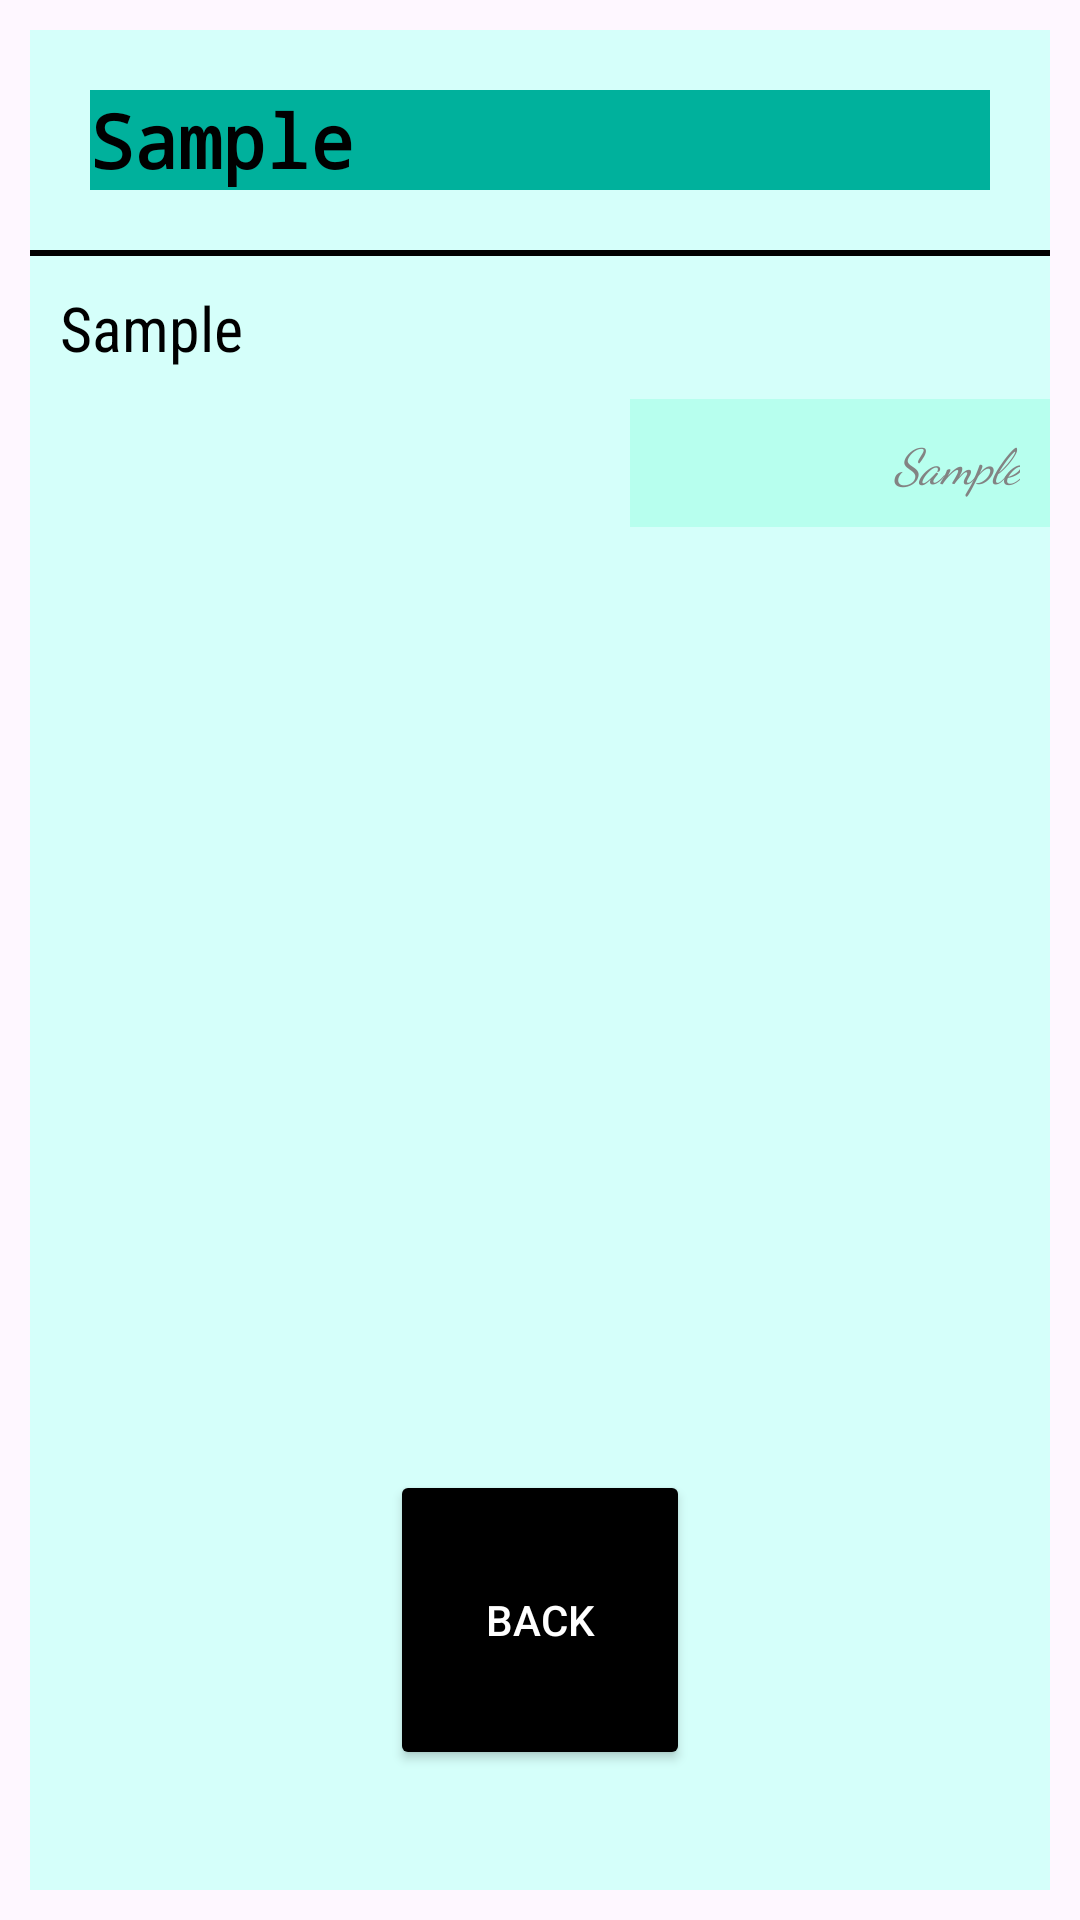

Here is an Android app screen rendered from its layout file. Give the layout XML and the strings, colors and styles it references.
<!-- AndroidManifest.xml: application theme Theme.CampusAggreg -->
<!-- res/layout/activity_output_screen.xml -->
<?xml version="1.0" encoding="utf-8"?>
<RelativeLayout xmlns:android="http://schemas.android.com/apk/res/android"
    xmlns:app="http://schemas.android.com/apk/res-auto"
    xmlns:tools="http://schemas.android.com/tools"
    android:layout_width="match_parent"
    android:layout_height="match_parent"
    tools:context=".OutputScreen">

    <LinearLayout
        android:layout_width="match_parent"
        android:layout_height="match_parent"
        android:orientation="vertical"
        android:id="@+id/layout"
        android:layout_margin="10dp"
        android:background="#D5FFFA"
        >

        <TextView
            android:layout_width="match_parent"
            android:layout_height="wrap_content"
            android:id="@+id/Title"
            android:textColor="@color/black"
            android:textSize="12pt"
            android:text="Sample"
            android:layout_margin="20dp"
            android:textStyle="bold"
            android:fontFamily="monospace"
            android:background="#00B19C"
            />
        <View
            android:layout_width="match_parent"
            android:layout_height="2dp"
            android:background="@color/black"/>
        <TextView
            android:layout_width="match_parent"
            android:layout_height="wrap_content"
            android:id="@+id/desc"
            android:textSize="10pt"
            android:textColor="#000000"
            android:text="Sample"
            android:layout_margin="10dp"
            android:fontFamily="sans-serif-condensed"/>

        <TextView
            android:layout_width="match_parent"
            android:layout_height="wrap_content"
            android:id="@+id/source"
            android:textSize="8pt"
            android:textColor="#838383"
            android:textStyle="italic"
            android:layout_marginStart="200dp"
            android:text="Sample"
            android:textAlignment="viewEnd"
            android:background="#B7FFEE"
            android:fontFamily="cursive"
            android:padding="10dp"/>

            <ImageView
                android:id="@+id/img"
                android:layout_width="300dp"
                android:layout_height="300dp"
                android:layout_marginLeft="30dp"
                android:layout_marginTop="30dp"

                />
    </LinearLayout>

<Button
    android:layout_width="100dp"
    android:layout_height="100dp"
    android:text="BACK"
    android:layout_alignParentBottom="true"
    android:layout_centerHorizontal="true"
    android:layout_marginBottom="50dp"
    android:onClick="back"
    android:backgroundTint="@color/black"
    android:textColor="@color/white"/>


</RelativeLayout>
<!-- resources referenced by this layout -->
<resources>
  <style name="Theme.CampusAggreg" parent="Base.Theme.CampusAggreg" />
  <style name="Base.Theme.CampusAggreg" parent="Theme.Material3.DayNight.NoActionBar">
          
          
      </style>
  <!-- not gathered from this repository: default colours our renderer supplied (Android Studio template values) -->
  <color name="black">#FF000000</color>
  <color name="white">#FFFFFFFF</color>
</resources>
